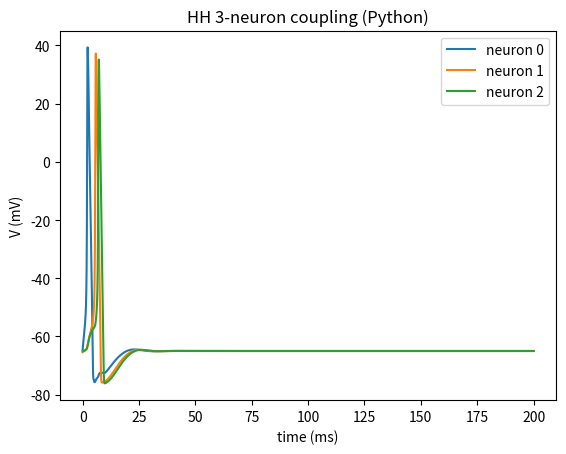

Python code for this plot:
import numpy as np
import math

try:
    import matplotlib.pyplot as plt
except Exception:
    plt = None

# Hodgkin-Huxley parameters (standard)
C_m = 1.0  # uF/cm^2
g_Na = 120.0
g_K = 36.0
g_L = 0.3
E_Na = 50.0
E_K = -77.0
E_L = -54.387

def alpha_m(V):
    # α_m(V) = 0.1 * (V + 40) / (1 - exp(-(V + 40) / 10))
    # Rate constant for m-gate opening (Na+ activation)
    return 0.1 * (V + 40.0) / (1.0 - np.exp(-(V + 40.0) / 10.0))

def beta_m(V):
    # β_m(V) = 4 * exp(-(V + 65) / 18)
    # Rate constant for m-gate closing (Na+ activation)
    return 4.0 * np.exp(-(V + 65.0) / 18.0)

def alpha_h(V):
    # α_h(V) = 0.07 * exp(-(V + 65) / 20)
    # Rate constant for h-gate opening (Na+ inactivation)
    return 0.07 * np.exp(-(V + 65.0) / 20.0)

def beta_h(V):
    # β_h(V) = 1 / (1 + exp(-(V + 35) / 10))
    # Rate constant for h-gate closing (Na+ inactivation)
    return 1.0 / (1.0 + np.exp(-(V + 35.0) / 10.0))

def alpha_n(V):
    # α_n(V) = 0.01 * (V + 55) / (1 - exp(-(V + 55) / 10))
    # Rate constant for n-gate opening (K+ activation)
    return 0.01 * (V + 55.0) / (1.0 - np.exp(-(V + 55.0) / 10.0))

def beta_n(V):
    # β_n(V) = 0.125 * exp(-(V + 65) / 80)
    # Rate constant for n-gate closing (K+ activation)
    return 0.125 * np.exp(-(V + 65.0) / 80.0)

def I_ion(V, m, h, n):
    # Total ionic current: I_ion = I_Na + I_K + I_L
    #
    # I_Na = g_Na * m³ * h * (V - E_Na)   [Sodium current]
    # I_K  = g_K  * n⁴ * (V - E_K)        [Potassium current]
    # I_L  = g_L  * (V - E_L)             [Leak current]
    #
    # where m, h, n are gating variables (0 to 1)
    I_Na = g_Na * (m ** 3) * h * (V - E_Na)
    I_K = g_K * (n ** 4) * (V - E_K)
    I_L = g_L * (V - E_L)
    return I_Na + I_K + I_L

def derivatives(state, t, I_ext, g_gap, V_array):
    """
    Compute derivatives of all state variables for a single neuron.

    Hodgkin-Huxley ODEs:
      C_m * dV/dt = I_ext - I_ion + I_coupling
      dm/dt = α_m(V)*(1 - m) - β_m(V)*m
      dh/dt = α_h(V)*(1 - h) - β_h(V)*h
      dn/dt = α_n(V)*(1 - n) - β_n(V)*n

    Gap-junction coupling (diffusive, all-to-all):
      I_coupling = g_gap * Σ_j (V_j - V_i)
                 = g_gap * (Σ_j V_j  -  N * V_i)
    """
    V, m, h, n = state

    # I_coupling = g_gap * Σ_j (V_j - V_i) = g_gap * (sum(V_all) - N*V_i)
    coupling = g_gap * (np.sum(V_array) - V * V_array.size)

    # dV/dt = (I_ext - I_ion + I_coupling) / C_m
    dVdt = (I_ext - I_ion(V, m, h, n) + coupling) / C_m

    # dm/dt = α_m(V)*(1 - m) - β_m(V)*m
    dm = alpha_m(V) * (1.0 - m) - beta_m(V) * m

    # dh/dt = α_h(V)*(1 - h) - β_h(V)*h
    dh = alpha_h(V) * (1.0 - h) - beta_h(V) * h

    # dn/dt = α_n(V)*(1 - n) - β_n(V)*n
    dn = alpha_n(V) * (1.0 - n) - beta_n(V) * n

    return np.array([dVdt, dm, dh, dn])

def rk4_step(states, dt, I_exts, g_gap):
    """
    Fourth-order Runge-Kutta (RK4) integrator for one time step.

    Given dy/dt = f(t, y), RK4 advances the solution as:
        k1 = f(t,       y)
        k2 = f(t + dt/2, y + dt/2 * k1)
        k3 = f(t + dt/2, y + dt/2 * k2)
        k4 = f(t + dt,   y + dt   * k3)

        y(t + dt) = y(t) + (dt / 6) * (k1 + 2*k2 + 2*k3 + k4)

    Here y = [V, m, h, n] for each neuron.
    Coupling uses the *current* voltage snapshot (explicit method).
    """
    N = states.shape[0]
    V_array = states[:,0]  # snapshot of all membrane potentials

    k1 = np.zeros_like(states)
    k2 = np.zeros_like(states)
    k3 = np.zeros_like(states)
    k4 = np.zeros_like(states)

    # k1 = f(t, y)
    for i in range(N):
        k1[i] = derivatives(states[i], 0, I_exts[i], g_gap, V_array)

    # k2 = f(t + dt/2, y + dt/2 * k1)
    mid1 = states + 0.5 * dt * k1
    for i in range(N):
        k2[i] = derivatives(mid1[i], 0, I_exts[i], g_gap, V_array)

    # k3 = f(t + dt/2, y + dt/2 * k2)
    mid2 = states + 0.5 * dt * k2
    for i in range(N):
        k3[i] = derivatives(mid2[i], 0, I_exts[i], g_gap, V_array)

    # k4 = f(t + dt, y + dt * k3)
    end = states + dt * k3
    for i in range(N):
        k4[i] = derivatives(end[i], 0, I_exts[i], g_gap, V_array)

    # y(t + dt) = y(t) + (dt/6) * (k1 + 2*k2 + 2*k3 + k4)
    return states + (dt / 6.0) * (k1 + 2*k2 + 2*k3 + k4)

def simulate(N=3, tmax=100.0, dt=0.01, g_gap=0.1):
    """
    Run a coupled Hodgkin-Huxley network simulation.

    Parameters:
        N     : number of neurons
        tmax  : total simulation time (ms)
        dt    : integration time step (ms)
        g_gap : gap-junction conductance (mS/cm²)

    Initial conditions:
        V(0)  ≈ -65 mV  (resting potential with small noise)
        m(0)  = m_∞(V)  = α_m / (α_m + β_m)   [steady-state]
        h(0)  = h_∞(V)  = α_h / (α_h + β_h)
        n(0)  = n_∞(V)  = α_n / (α_n + β_n)
    """
    steps = int(tmax / dt)

    # State matrix: each row is [V, m, h, n] for one neuron
    states = np.zeros((N, 4))

    # V(0) ≈ -65 mV + small noise
    states[:, 0] = -65.0 + 0.5 * np.random.randn(N)

    # Gating variables initialized to steady-state values:
    #   x_∞(V) = α_x(V) / (α_x(V) + β_x(V))   for x ∈ {m, h, n}
    states[:, 1] = alpha_m(states[:, 0]) / (alpha_m(states[:, 0]) + beta_m(states[:, 0]))
    states[:, 2] = alpha_h(states[:, 0]) / (alpha_h(states[:, 0]) + beta_h(states[:, 0]))
    states[:, 3] = alpha_n(states[:, 0]) / (alpha_n(states[:, 0]) + beta_n(states[:, 0]))

    I_exts = np.zeros(N)
    # apply a brief current to neuron 0
    I_exts[0] = 10.0

    traj = np.zeros((steps, N))
    for s in range(steps):
        t = s * dt
        # turn off current after 5 ms
        if t > 5.0:
            I_exts[0] = 0.0
        states = rk4_step(states, dt, I_exts, g_gap)
        traj[s,:] = states[:,0]
    return traj, dt

if __name__ == '__main__':
    traj, dt = simulate(N=3, tmax=200.0, dt=0.02, g_gap=0.05)
    if plt is not None:
        t = np.arange(traj.shape[0]) * dt
        for i in range(traj.shape[1]):
            plt.plot(t, traj[:,i], label=f'neuron {i}')
        plt.xlabel('time (ms)')
        plt.ylabel('V (mV)')
        plt.legend()
        plt.title('HH 3-neuron coupling (Python)')
        plt.show()
    else:
        print('Simulation complete. Install matplotlib to see plots.')
